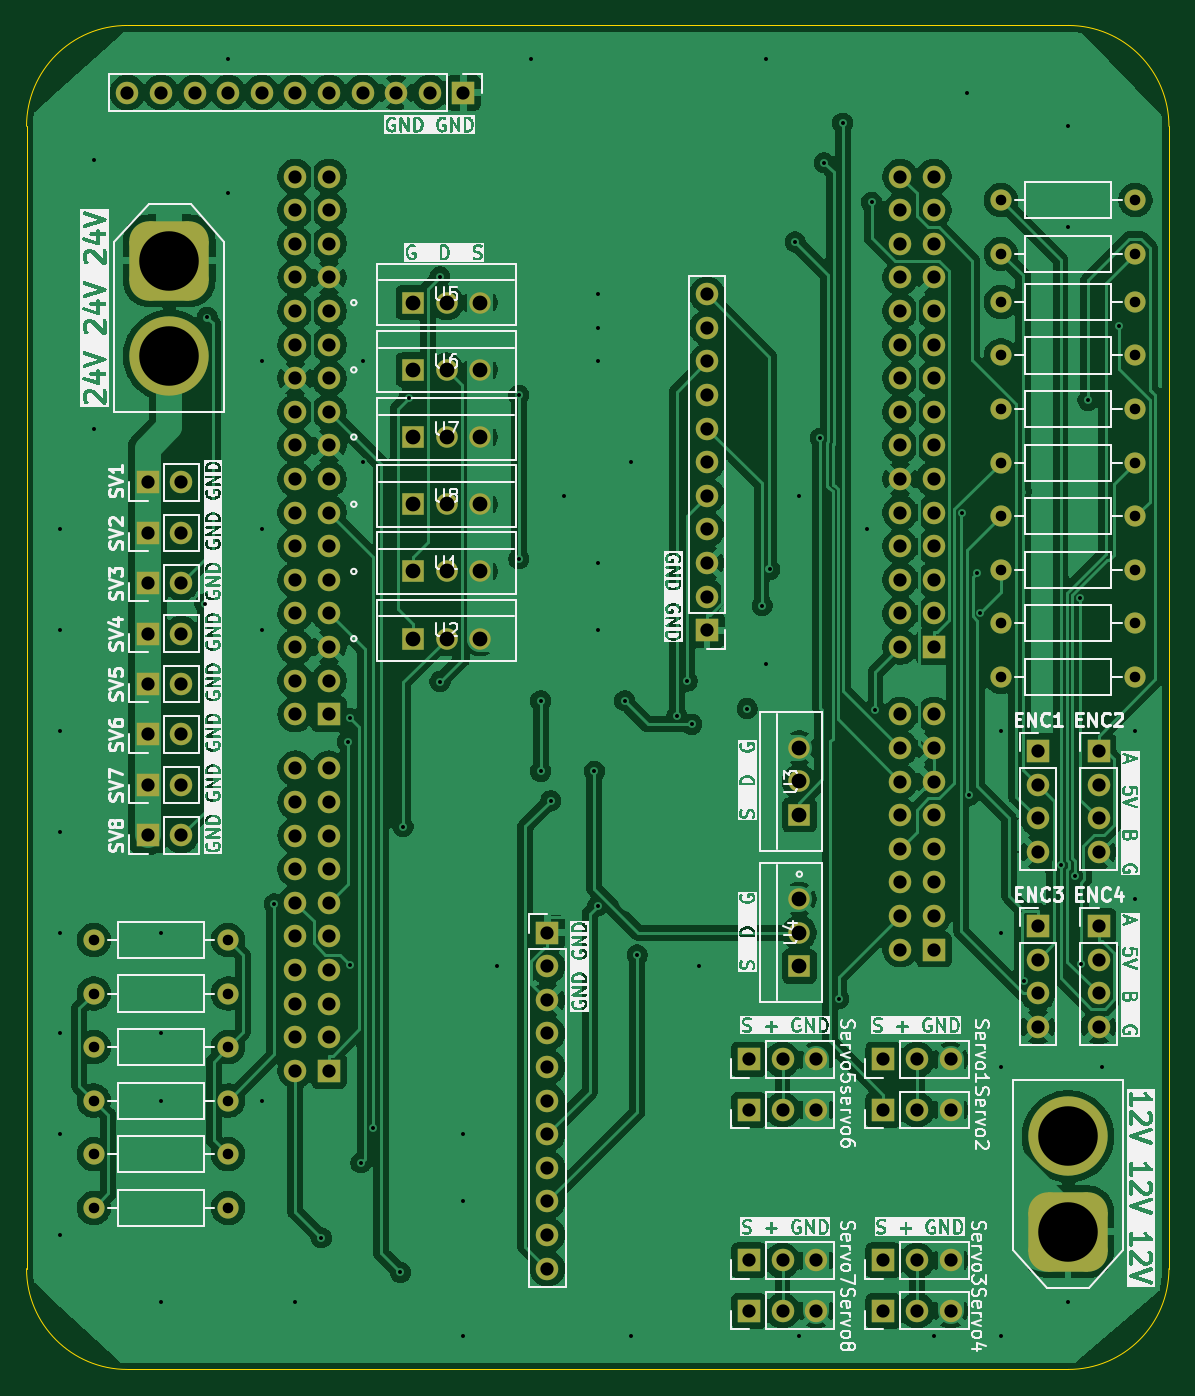
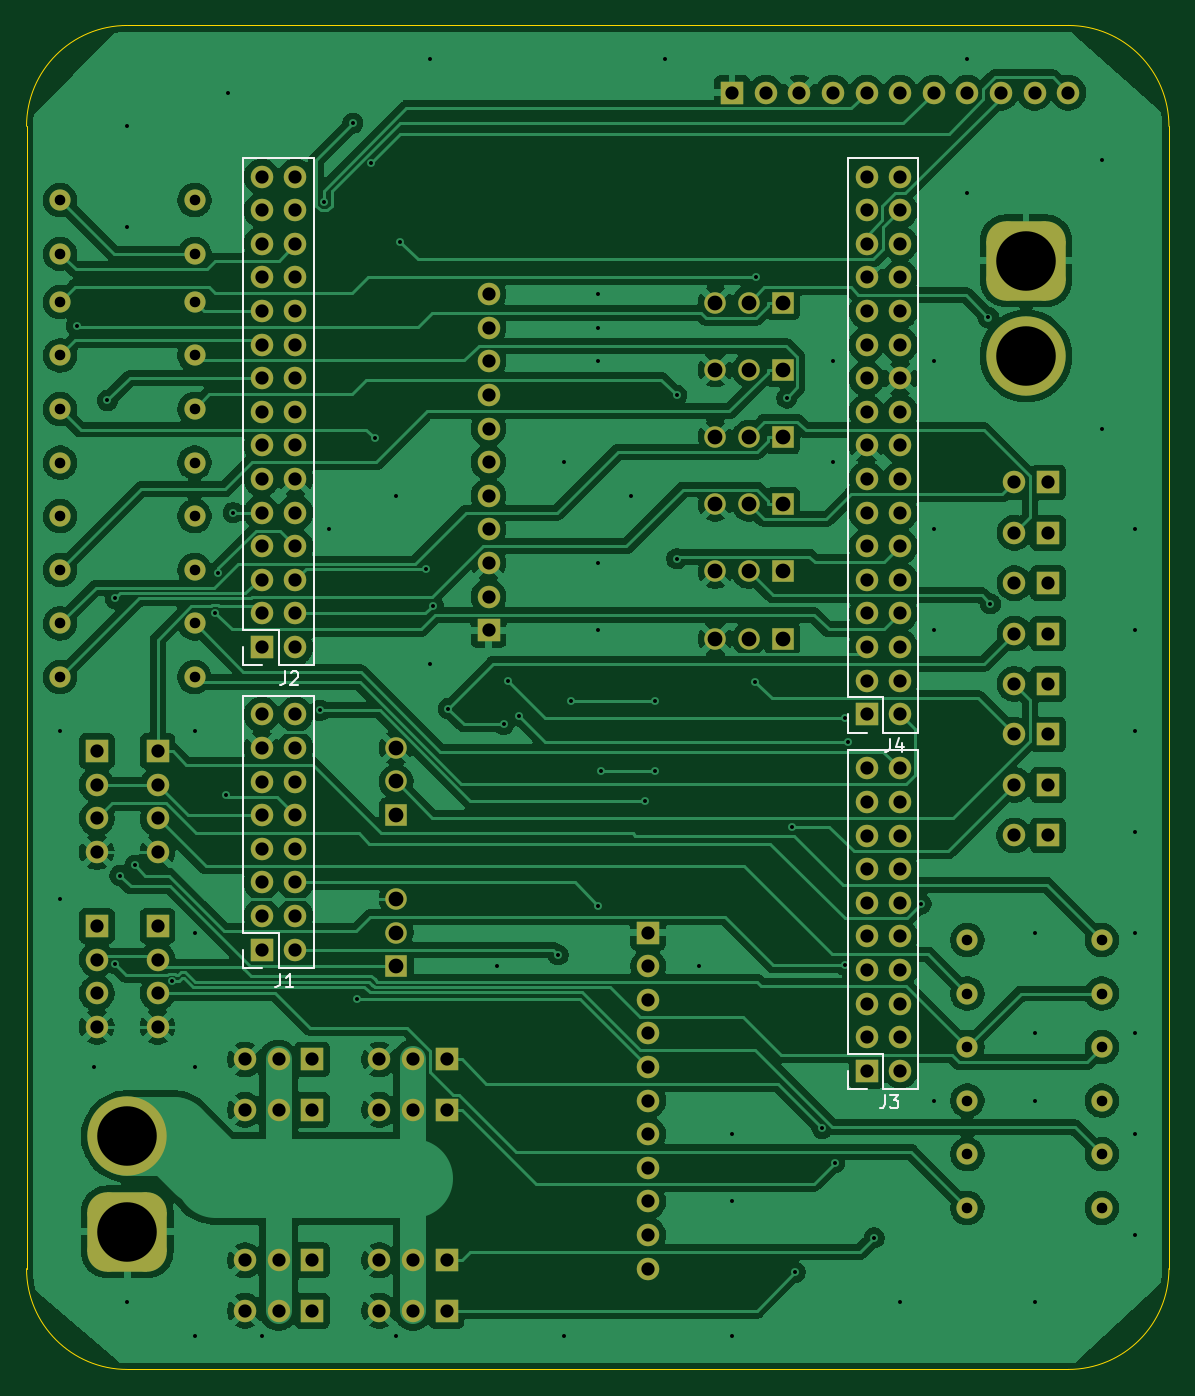
Circuit board: 11 layer files. Board 86.4 x 101.6 mm.
- bottom_copper: F767ZI_MB_V1.5-B_Cu.gbl (270351 bytes)
- bottom_mask: F767ZI_MB_V1.5-B_Mask.gbs (8135 bytes)
- paste: F767ZI_MB_V1.5-B_Paste.gbp (493 bytes)
- bottom_silk: F767ZI_MB_V1.5-B_Silkscreen.gbo (4850 bytes)
- outline: F767ZI_MB_V1.5-Edge_Cuts.gm1 (1039 bytes)
- top_copper: F767ZI_MB_V1.5-F_Cu.gtl (294719 bytes)
- top_mask: F767ZI_MB_V1.5-F_Mask.gts (8135 bytes)
- paste: F767ZI_MB_V1.5-F_Paste.gtp (493 bytes)
- top_silk: F767ZI_MB_V1.5-F_Silkscreen.gto (328566 bytes)
- drill: F767ZI_MB_V1.5-NPTH.drl (269 bytes)
- drill: F767ZI_MB_V1.5-PTH.drl (6188 bytes)

=== bottom_copper: F767ZI_MB_V1.5-B_Cu.gbl (270351 bytes, source omitted) ===
=== bottom_mask: F767ZI_MB_V1.5-B_Mask.gbs (8135 bytes, source omitted) ===
=== paste: F767ZI_MB_V1.5-B_Paste.gbp ===
G04 #@! TF.GenerationSoftware,KiCad,Pcbnew,9.0.2*
G04 #@! TF.CreationDate,2025-08-04T14:03:07+09:00*
G04 #@! TF.ProjectId,F767ZI_MB_V1.5,46373637-5a49-45f4-9d42-5f56312e352e,rev?*
G04 #@! TF.SameCoordinates,Original*
G04 #@! TF.FileFunction,Paste,Bot*
G04 #@! TF.FilePolarity,Positive*
%FSLAX46Y46*%
G04 Gerber Fmt 4.6, Leading zero omitted, Abs format (unit mm)*
G04 Created by KiCad (PCBNEW 9.0.2) date 2025-08-04 14:03:07*
%MOMM*%
%LPD*%
G01*
G04 APERTURE LIST*
G04 APERTURE END LIST*
M02*

=== bottom_silk: F767ZI_MB_V1.5-B_Silkscreen.gbo ===
G04 #@! TF.GenerationSoftware,KiCad,Pcbnew,9.0.2*
G04 #@! TF.CreationDate,2025-08-04T14:03:07+09:00*
G04 #@! TF.ProjectId,F767ZI_MB_V1.5,46373637-5a49-45f4-9d42-5f56312e352e,rev?*
G04 #@! TF.SameCoordinates,Original*
G04 #@! TF.FileFunction,Legend,Bot*
G04 #@! TF.FilePolarity,Positive*
%FSLAX46Y46*%
G04 Gerber Fmt 4.6, Leading zero omitted, Abs format (unit mm)*
G04 Created by KiCad (PCBNEW 9.0.2) date 2025-08-04 14:03:07*
%MOMM*%
%LPD*%
G01*
G04 APERTURE LIST*
%ADD10C,0.150000*%
%ADD11C,0.120000*%
G04 APERTURE END LIST*
D10*
X173483333Y-117404819D02*
X173483333Y-118119104D01*
X173483333Y-118119104D02*
X173530952Y-118261961D01*
X173530952Y-118261961D02*
X173626190Y-118357200D01*
X173626190Y-118357200D02*
X173769047Y-118404819D01*
X173769047Y-118404819D02*
X173864285Y-118404819D01*
X173054761Y-117500057D02*
X173007142Y-117452438D01*
X173007142Y-117452438D02*
X172911904Y-117404819D01*
X172911904Y-117404819D02*
X172673809Y-117404819D01*
X172673809Y-117404819D02*
X172578571Y-117452438D01*
X172578571Y-117452438D02*
X172530952Y-117500057D01*
X172530952Y-117500057D02*
X172483333Y-117595295D01*
X172483333Y-117595295D02*
X172483333Y-117690533D01*
X172483333Y-117690533D02*
X172530952Y-117833390D01*
X172530952Y-117833390D02*
X173102380Y-118404819D01*
X173102380Y-118404819D02*
X172483333Y-118404819D01*
X173863333Y-140274819D02*
X173863333Y-140989104D01*
X173863333Y-140989104D02*
X173910952Y-141131961D01*
X173910952Y-141131961D02*
X174006190Y-141227200D01*
X174006190Y-141227200D02*
X174149047Y-141274819D01*
X174149047Y-141274819D02*
X174244285Y-141274819D01*
X172863333Y-141274819D02*
X173434761Y-141274819D01*
X173149047Y-141274819D02*
X173149047Y-140274819D01*
X173149047Y-140274819D02*
X173244285Y-140417676D01*
X173244285Y-140417676D02*
X173339523Y-140512914D01*
X173339523Y-140512914D02*
X173434761Y-140560533D01*
X127763333Y-122484819D02*
X127763333Y-123199104D01*
X127763333Y-123199104D02*
X127810952Y-123341961D01*
X127810952Y-123341961D02*
X127906190Y-123437200D01*
X127906190Y-123437200D02*
X128049047Y-123484819D01*
X128049047Y-123484819D02*
X128144285Y-123484819D01*
X126858571Y-122818152D02*
X126858571Y-123484819D01*
X127096666Y-122437200D02*
X127334761Y-123151485D01*
X127334761Y-123151485D02*
X126715714Y-123151485D01*
X128143333Y-149434819D02*
X128143333Y-150149104D01*
X128143333Y-150149104D02*
X128190952Y-150291961D01*
X128190952Y-150291961D02*
X128286190Y-150387200D01*
X128286190Y-150387200D02*
X128429047Y-150434819D01*
X128429047Y-150434819D02*
X128524285Y-150434819D01*
X127762380Y-149434819D02*
X127143333Y-149434819D01*
X127143333Y-149434819D02*
X127476666Y-149815771D01*
X127476666Y-149815771D02*
X127333809Y-149815771D01*
X127333809Y-149815771D02*
X127238571Y-149863390D01*
X127238571Y-149863390D02*
X127190952Y-149911009D01*
X127190952Y-149911009D02*
X127143333Y-150006247D01*
X127143333Y-150006247D02*
X127143333Y-150244342D01*
X127143333Y-150244342D02*
X127190952Y-150339580D01*
X127190952Y-150339580D02*
X127238571Y-150387200D01*
X127238571Y-150387200D02*
X127333809Y-150434819D01*
X127333809Y-150434819D02*
X127619523Y-150434819D01*
X127619523Y-150434819D02*
X127714761Y-150387200D01*
X127714761Y-150387200D02*
X127762380Y-150339580D01*
D11*
X176640000Y-116950000D02*
X175260000Y-116950000D01*
X176640000Y-115570000D02*
X176640000Y-116950000D01*
X176640000Y-114300000D02*
X176640000Y-78630000D01*
X176640000Y-114300000D02*
X173990000Y-114300000D01*
X176640000Y-78630000D02*
X171340000Y-78630000D01*
X173990000Y-116950000D02*
X171340000Y-116950000D01*
X173990000Y-114300000D02*
X173990000Y-116950000D01*
X171340000Y-116950000D02*
X171340000Y-78630000D01*
X176640000Y-139820000D02*
X175260000Y-139820000D01*
X176640000Y-138440000D02*
X176640000Y-139820000D01*
X176640000Y-137170000D02*
X176640000Y-119280000D01*
X176640000Y-137170000D02*
X173990000Y-137170000D01*
X176640000Y-119280000D02*
X171340000Y-119280000D01*
X173990000Y-139820000D02*
X171340000Y-139820000D01*
X173990000Y-137170000D02*
X173990000Y-139820000D01*
X171340000Y-139820000D02*
X171340000Y-119280000D01*
X125620000Y-122030000D02*
X125620000Y-78630000D01*
X128270000Y-119380000D02*
X128270000Y-122030000D01*
X128270000Y-122030000D02*
X125620000Y-122030000D01*
X130920000Y-78630000D02*
X125620000Y-78630000D01*
X130920000Y-119380000D02*
X128270000Y-119380000D01*
X130920000Y-119380000D02*
X130920000Y-78630000D01*
X130920000Y-120650000D02*
X130920000Y-122030000D01*
X130920000Y-122030000D02*
X129540000Y-122030000D01*
X125620000Y-148980000D02*
X125620000Y-123360000D01*
X128270000Y-146330000D02*
X128270000Y-148980000D01*
X128270000Y-148980000D02*
X125620000Y-148980000D01*
X130920000Y-123360000D02*
X125620000Y-123360000D01*
X130920000Y-146330000D02*
X128270000Y-146330000D01*
X130920000Y-146330000D02*
X130920000Y-123360000D01*
X130920000Y-147600000D02*
X130920000Y-148980000D01*
X130920000Y-148980000D02*
X129540000Y-148980000D01*
M02*

=== outline: F767ZI_MB_V1.5-Edge_Cuts.gm1 ===
G04 #@! TF.GenerationSoftware,KiCad,Pcbnew,9.0.2*
G04 #@! TF.CreationDate,2025-08-04T14:03:07+09:00*
G04 #@! TF.ProjectId,F767ZI_MB_V1.5,46373637-5a49-45f4-9d42-5f56312e352e,rev?*
G04 #@! TF.SameCoordinates,Original*
G04 #@! TF.FileFunction,Profile,NP*
%FSLAX46Y46*%
G04 Gerber Fmt 4.6, Leading zero omitted, Abs format (unit mm)*
G04 Created by KiCad (PCBNEW 9.0.2) date 2025-08-04 14:03:07*
%MOMM*%
%LPD*%
G01*
G04 APERTURE LIST*
G04 #@! TA.AperFunction,Profile*
%ADD10C,0.050000*%
G04 #@! TD*
G04 APERTURE END LIST*
D10*
X114300000Y-68580000D02*
X185420000Y-68580000D01*
X193040000Y-162560000D02*
X193040000Y-76200000D01*
X114300000Y-170180000D02*
X185420000Y-170180000D01*
X106680000Y-76200000D02*
X106680000Y-162560000D01*
X193040000Y-162560000D02*
G75*
G02*
X185420000Y-170180000I-7620000J0D01*
G01*
X185420000Y-68580000D02*
G75*
G02*
X193040000Y-76200000I0J-7620000D01*
G01*
X106680000Y-76200000D02*
G75*
G02*
X114300000Y-68580000I7620000J0D01*
G01*
X114300000Y-170180000D02*
G75*
G02*
X106680000Y-162560000I0J7620000D01*
G01*
M02*

=== top_copper: F767ZI_MB_V1.5-F_Cu.gtl (294719 bytes, source omitted) ===
=== top_mask: F767ZI_MB_V1.5-F_Mask.gts (8135 bytes, source omitted) ===
=== paste: F767ZI_MB_V1.5-F_Paste.gtp ===
G04 #@! TF.GenerationSoftware,KiCad,Pcbnew,9.0.2*
G04 #@! TF.CreationDate,2025-08-04T14:03:07+09:00*
G04 #@! TF.ProjectId,F767ZI_MB_V1.5,46373637-5a49-45f4-9d42-5f56312e352e,rev?*
G04 #@! TF.SameCoordinates,Original*
G04 #@! TF.FileFunction,Paste,Top*
G04 #@! TF.FilePolarity,Positive*
%FSLAX46Y46*%
G04 Gerber Fmt 4.6, Leading zero omitted, Abs format (unit mm)*
G04 Created by KiCad (PCBNEW 9.0.2) date 2025-08-04 14:03:07*
%MOMM*%
%LPD*%
G01*
G04 APERTURE LIST*
G04 APERTURE END LIST*
M02*

=== top_silk: F767ZI_MB_V1.5-F_Silkscreen.gto (328566 bytes, source omitted) ===
=== drill: F767ZI_MB_V1.5-NPTH.drl ===
M48
; DRILL file {KiCad 9.0.2} date 2025-08-04T14:08:07+0900
; FORMAT={-:-/ absolute / metric / decimal}
; #@! TF.CreationDate,2025-08-04T14:08:07+09:00
; #@! TF.GenerationSoftware,Kicad,Pcbnew,9.0.2
; #@! TF.FileFunction,NonPlated,1,2,NPTH
FMAT,2
METRIC
%
G90
G05
M30

=== drill: F767ZI_MB_V1.5-PTH.drl (6188 bytes, source omitted) ===
